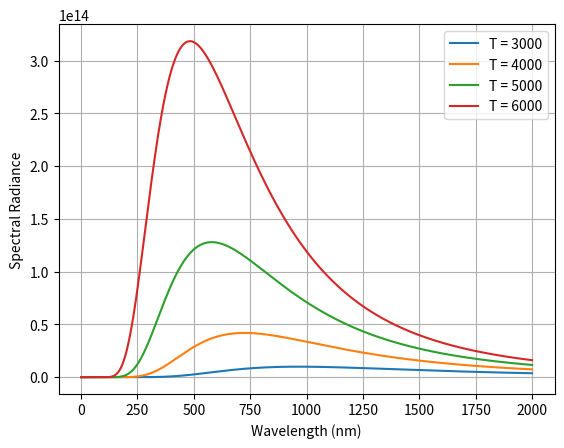

Here is the Python script that generated this plot:
import numpy as np
import matplotlib.pyplot as plt

h = 6.62607015*10e-34  # Planck's constant (2019), (J*s).
c = 299792458  # Speed of light (m/s).
k = 1.380649*10e-23  # Boltzmann constant (J/K).
b = 2.897772917e-3  # Wien's displacement constant (K*m).

size = 2000  # Array size.

w = np.arange(size)  # Wavelength array (nm).
sr = np.zeros(size)  # Spectral radiance array.
csr = np.zeros(size)  # Classical spectral radiance array.

T = 6001  # Temperature limit (K).
i = 3000  # Iterator.

np.seterr(all='ignore')  # Ignoring the RuntimeWarning.


def pl(x, y):  # Planck's law.
    return (2*h*c**2)/(x**5) * 1/(np.e**((h*c)/(x*k*y))-1)


def rjl(x, y):  # Rayleigh-Jeans law.
    return (2*c*k*y)/x**4


def wdl(x):  # Wien's displacement law.
    return b/x


fig = plt.figure('Blackbody Curve')
while i < T:
    j = 0
    while j < len(w):
        sr[j] = pl(np.float64(j*1e-9), i)
        csr[j] = rjl(np.float64(j), i)
        j += 1
    plt.plot(w, sr, label="T = " + str(i))
    i += 1000

# plt.plot(w, csr)
# plt.axis((0, 2000, 0, 3.3e-13))
plt.grid()
plt.legend()
plt.xlabel('Wavelength (nm)')
plt.ylabel("Spectral Radiance")
plt.savefig("bc.png", dpi=600)
plt.show()
